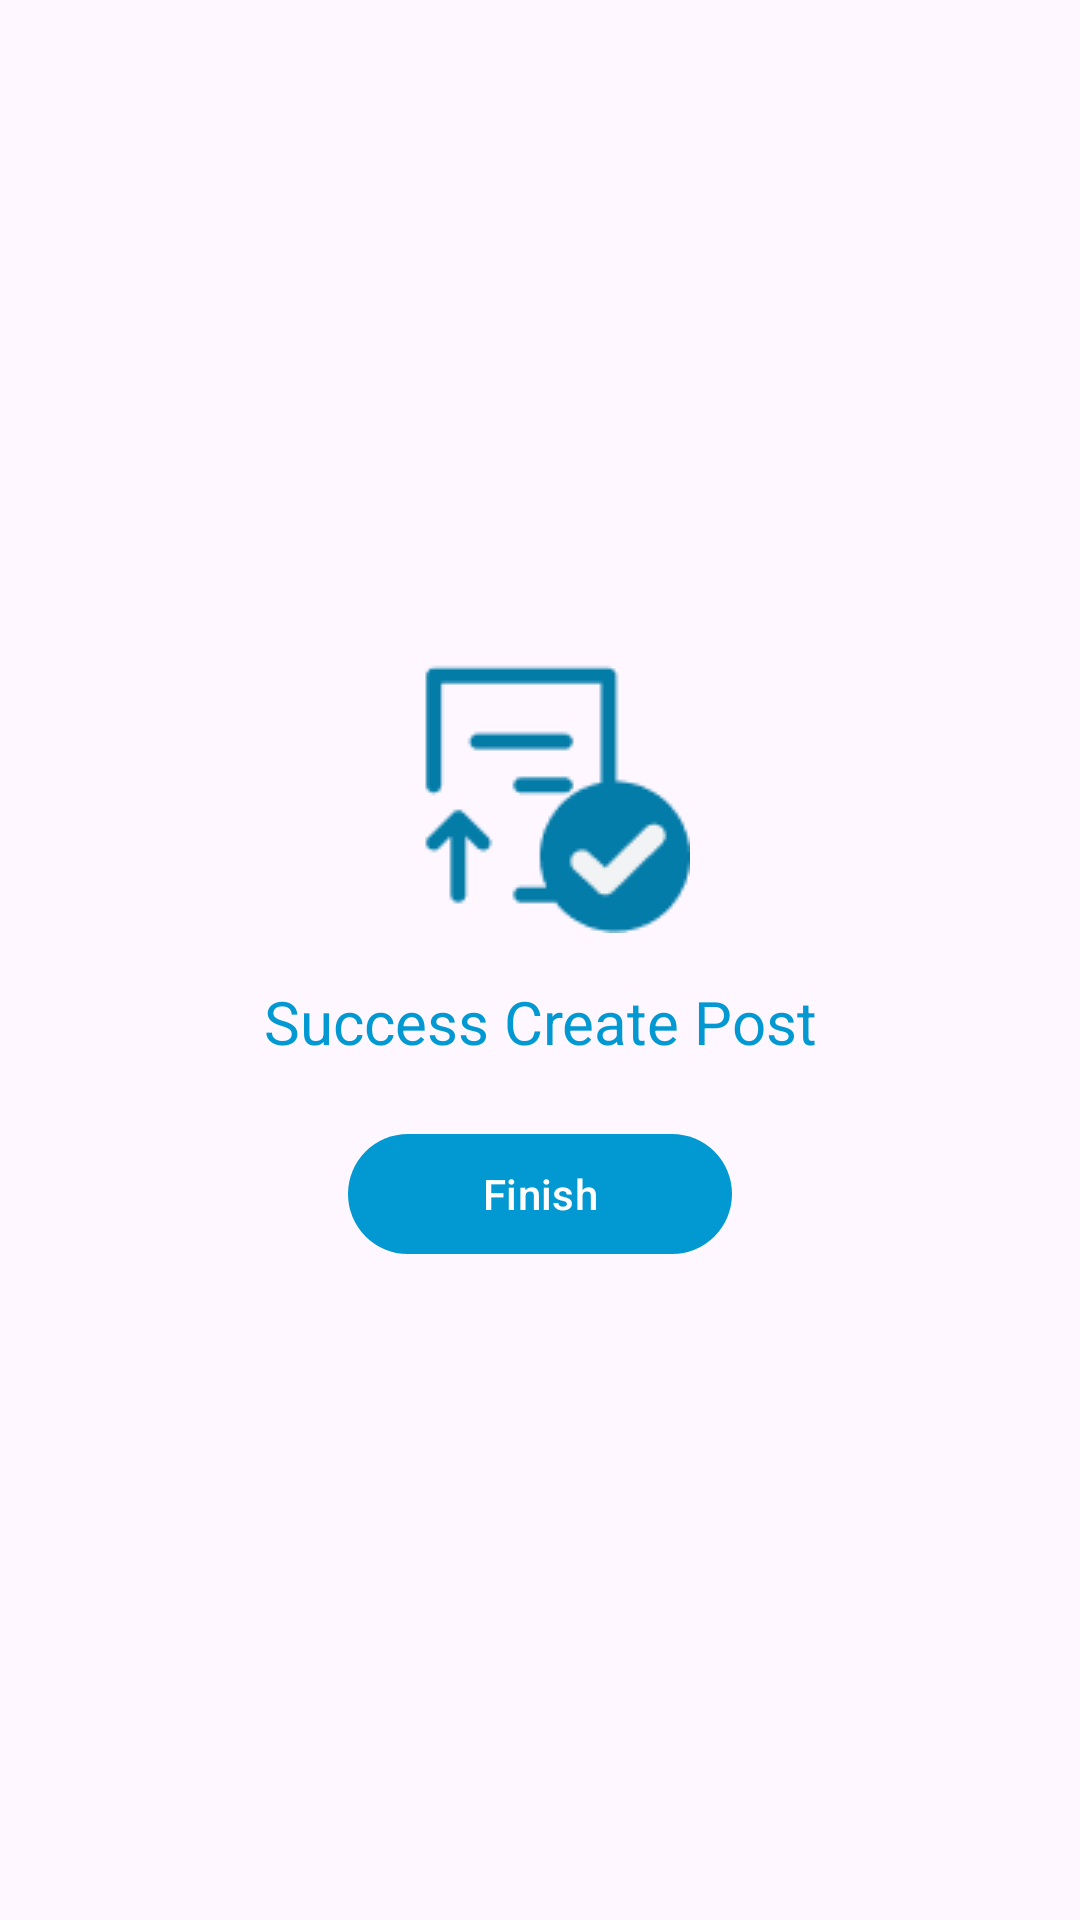

Reconstruct the res/layout file that produces this screen, plus the resources it refers to.
<!-- AndroidManifest.xml: application theme Theme.ShareDapps -->
<!-- res/layout/bottom_sheet_add_post.xml -->
<?xml version="1.0" encoding="utf-8"?>
<LinearLayout xmlns:android="http://schemas.android.com/apk/res/android"
    android:layout_width="match_parent"
    android:layout_height="wrap_content"
    android:id="@+id/bottomSheetContainer"
    android:paddingVertical="16dp"
    android:paddingHorizontal="24dp"
    android:orientation="vertical"
    android:background="@drawable/bg_bottom_sheet"
    android:gravity="center"
    xmlns:app="http://schemas.android.com/apk/res-auto"
    >

    <ImageView
        android:id="@+id/imageView"
        android:layout_width="wrap_content"
        android:layout_height="wrap_content"
        android:background="@drawable/success_ic_add"
        app:layout_constraintBottom_toBottomOf="parent"
        app:layout_constraintEnd_toEndOf="parent"
        app:layout_constraintStart_toStartOf="parent"
        app:layout_constraintTop_toTopOf="parent"
        android:contentDescription="@string/add_post" />

    <TextView
        android:id="@+id/no_post"
        android:layout_width="match_parent"
        android:layout_height="wrap_content"
        android:gravity="center"
        android:padding="8dp"
        android:text="@string/success_add_post"
        android:layout_marginTop="8dp"
        android:textColor="@color/colorPrimary"
        android:textSize="20sp"
        app:layout_constraintEnd_toEndOf="parent"
        app:layout_constraintStart_toStartOf="parent"
        app:layout_constraintTop_toBottomOf="@+id/imageView" />

    <com.google.android.material.button.MaterialButton
        android:id="@+id/finish"
        android:layout_width="128dp"
        android:layout_height="48dp"
        android:layout_marginHorizontal="24dp"
        android:layout_marginTop="12dp"
        android:paddingVertical="8dp"
        android:text="@string/finish"
        android:textColor="@color/white"
        app:backgroundTint="@color/card_1"
        app:cornerRadius="24dp"
        />

</LinearLayout>
<!-- resources referenced by this layout -->
<resources>
  <color name="card_1">#0299D2</color>
  <color name="colorPrimary">#0299D2</color>
  <color name="white">#FFFFFFFF</color>
  <!-- drawable success_ic_add: png bitmap (drawable, 2293 bytes) -->
  <string name="add_post">Add Post</string>
  <string name="finish">Finish</string>
  <string name="success_add_post">Success Create Post</string>
  <style name="Theme.ShareDapps" parent="Base.Theme.ShareDapps" />
  <style name="Base.Theme.ShareDapps" parent="Theme.Material3.DayNight.NoActionBar">
          <item name="colorPrimaryVariant">@color/colorPrimary</item>
          <item name="colorOnPrimary">@color/white</item>
          
          <item name="colorOnSecondary">@color/colorPrimary</item>
          
          
      </style>
</resources>
